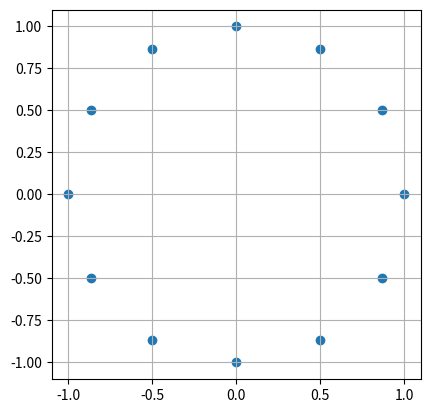

The script that saved this image:
#!/usr/bin/python
# -*- coding: UTF-8 -*-


print("--- Python学習講座---")
print("--- NumPy入門  行列の計算 回転行列の計算例---")


"""
肩慣らしとして今回は具体的かつ簡単な行列の計算例として
回転行列による一次変換を取り上げてみます。


回転行列による一次変換

平面座標上の始点(0, 1)に対し、回転行列により30度ずつ回転移動させてみます。
移動させた点をmatplotlibで可視化してみます。

NumPyでは三角関数のsin、cosがnp.sin、np.cosとして提供されていますので
回転行列の各要素でそれらを使用します。

行列の掛け算では前回学習したnp.dotを使用します。
"""

import matplotlib.pyplot as plt
import numpy as np


def get_rotation_matrix(rad):
	"""
	指定したradの回転を返す
	"""
	rot = np.array([[np.cos(rad), -np.sin(rad)], 
	[np.sin(rad), np.cos(rad)]])
	return rot

# 始点
base_point = np.array([1, 0])
x_points = []
y_points = []

for i in range(0, 12):
	deg = i * 30
	rad = deg * np.pi / 180
	rot = get_rotation_matrix(rad)
	rotated = np.dot(rot, base_point)
	x_points.append(rotated[0])
	y_points.append(rotated[1])

fig = plt.figure()
ax = fig.add_subplot(1, 1, 1)
ax.scatter(x_points, y_points)
ax.grid(True)

plt.gca().set_aspect('equal', adjustable='box')
plt.show()


print("--- NumPy入門  基本的な線形代数計算---")


"""
ベクトルや行列の生成、演算など基本的な事柄を学習しました。
ここからは基本的な線形代数の計算方法について学習しましょう。


numpy.linalg

numpy.linalgで基本的な線形代数演算が提供されています。
線形代数の教養課程レベルの教科書によくある以下のトピックをピックアップしました。

実際に手を動かして行列計算すると、だんだん慣れてくると思います。
初学者の方はまずはコピペで動かしてみてください。
基本的な線形代数計算 その1 ノルム・正規化・正規直交化
基本的な線形代数計算 その2 転置・トレース・逆行列・行列式
基本的な線形代数計算 その3 連立方程式
基本的な線形代数計算 その4 固有値

実際に業務などで計算する場合はScipyを使用することが多いのですが、
以前書いたとおりNumPyが基礎となるため、簡単な計算でNumpyの配列の取り扱いに慣れると
今後の学習がスムーズになるかと思います。
"""


print("--- NumPy入門 基本的な線形代数計算 その1 ノルム・正規化・正規直交化---")


"""
ノルムと正規化

ノルム

numpy.linalg.normを使用するとベクトルのノルムを求めることができます。
ピタゴラス数の小さい２数を使用した２次元ベクトルのサンプルを見てみましょう。
"""

# import numpy as np

x = np.array([3, 4])
print(np.linalg.norm(x))   # 5.0

y = np.array([33, 56])
print(np.linalg.norm(y))    # 65.0

"""
斜辺の長さとなっていることが確認できます。３次元以上でも同様です。
"""

# import numpy as np

x = np.array([2, 4, 4])
print(np.linalg.norm(x))    # 6.0


"""
正規化

numpy.linalg.normでノルムが求まりました。長さで割り算すると正規化することができます。
先ほどのサンプルをさらに正規化してみましょう。
"""

# import numpy as np

x = np.array([2, 4, 4])
norm = np.linalg.norm(x)
print(norm)

# ノルムで除算し正規化する
e = x / norm
print(e)    # [0.33333333 0.66666667 0.66666667]

# 正規化を確認する
print(np.linalg.norm(e))    # 1.0

"""
最終的にノルムが1の正規化されたベクトルを算出することができました。


正規直交化

次に２つの基底ベクトルが張るベクトル空間に対し、基底を正規直交化してみましょう。
線形代数の授業などではグラムシュミットの正規直交化を利用したと思いますが、
私も含め難儀された方が多いのではないでしょうか？np.linalg.qrを使用すると
QR分解されたものが返されます。すなわち、任意の正則行列Aが直交行列Qと
上三角行列Rの積に分解されて値が返されるわけです。

3次元ベクトル空間内に基底(1, 1, 0)、(0, -1, 0)が張る部分空間
（つまり３次元空間中のXY平面）があったとします。この基底を正規直交化してみましょう。
"""

# import numpy as np

# 基底(1, 1, 0), (0, -1, 0)
a = np.array([[1, 1], [1, -1], [0, 0]])
print(a)

# [[ 1  1]
#  [ 1 -1]
#  [ 0  0]]

q, r = np.linalg.qr(a)
print(q)

# [[-0.70710678 -0.70710678]
#  [-0.70710678  0.70710678]
#  [-0.         -0.        ]]

print(r)

# [[-1.41421356e+00  3.33066907e-16]
#  [ 0.00000000e+00 -1.41421356e+00]]

"""
QR分解された値が取得できました。
せっかくなので、実際に正規直交なのかを内積とノルムを計算して確認してみましょう。
"""
# 上サンプル続き

# 内積を計算する
ip = np.dot(q[0], q[1])
print(ip)    # -1.1102230246251565e-16


print("%.10f" % ip)    # -0.0000000000


# ノルムを確認する
print(np.linalg.norm(q[0]))    # 0.9999999999999998



print(np.linalg.norm(q[1]))     # 0.9999999999999999→1.0

"""
誤差により厳密には0になりませんので、
内積の方はフォーマットにより小数点表示で丸めて確認しています。
"""


print("--- NumPy入門 基本的な線形代数計算 その2 転置・トレース・逆行列・行列式---")


"""
今回は逆行列、転置、トレース、行列式の取得方法について学習します。
転置、トレースはndarrayオブジェクトのメソッドやプロパティで算出することができます。
逆行列、行列式は前回使用したlinalgを使用します。


転置

プロパティTで行列の転置を取得することができます。いくつかのサンプルで確認してみましょう。
"""

# import numpy as np

a = np.array([1, 2, 3])
print(a.T)    # [1 2 3]

b = np.array([[1], [2], [3]])
print(b)
# [[1]
#  [2]
#  [3]]

print(b.T)    # [[1 2 3]]


c = np.array([[1, 2], [3, 4]])
print(c)
# [[1 2]
#  [3 4]]


print(c.T)
# [[1 3]
#  [2 4]]


"""
トレース

行列の対角成分の和をトレースと呼びます。トレースの算出はtraceメソッドを使用します。
"""

# import numpy as np

a = np.array([[1, 2], [3, 4]])
print(a)
# [[1 2]
#  [3 4]]

print(a.trace())    # 5

"""
(蛇足な気もしますが)、一般的には正方行列のみに定義されるトレース、
numpyでは1,1成分から斜めに行けるところまで計算します。
例外を期待した実装をすると問題を見過ごしてしまうかもしれません。
"""

# import numpy as np

b = np.array([[1, 2, 3], [4, 5, 6]])
print(b)
# [[1 2 3]
#  [4 5 6]]

print(b.trace())    # 6


c = np.array([[1, 2], [3, 4], [5, 6]])
print(c)
# [[1 2]
#  [3 4]
#  [5 6]]

print(c.trace())    # 5


"""
逆行列

linalg.invメソッドで逆行列を求めることができます。
"""

# import numpy as np

a = np.array([[1, 2], [3, 4]])

a_inv = np.linalg.inv(a)
print(a_inv)
# [[-2.   1. ]
#  [ 1.5 -0.5]]

# 検算してみる
print(np.dot(a, a_inv))
# [[1.00000000e+00 1.11022302e-16]
#  [0.00000000e+00 1.00000000e+00]]

"""
最後の計算で行列の積で単位行列になることを確認していますが誤差が発生しています。


行列式

行列式はlinalg.detで求めることができます。
"""

# import numpy as np

a = np.array([[1, 2], [3, 4]])

det_a = np.linalg.det(a)
print(det_a)
# -2.0000000000000004

"""
1 * 4 - 2 * 3 = -2なのでほぼ正しい値が取得できていることが確認できます。
"""


print("--- NumPy入門 基本的な線形代数計算 その3 連立方程式---")


"""
linalg.solve

NumPyのlinalgには連立方程式を解くsolveが用意されています。
引数に連立方程式の係数行列と定数の行列を指定します。

例えば、以下の連立方程式を解く場合を考えます。
\[
\begin{equation}
\begin{cases}
\; 3x+y= 9 \\
\; x+3y= 0
\end{cases}
\end{equation}
\] 連立方程式の変数x、yの係数の及び定数を行列で表すとそれぞれ以下のようになります。

\[
A = \left(
\begin{array}{ll}
3 & 1 \\
1 & 3
\end{array}
\right)
\]

\[
B = \left(
\begin{array}{ll}
9\\
0
\end{array}
\right)
\]

それでは実際にpythonのコードで連立方程式を解いてみましょう。
"""

# import numpy as np

# 係数行列
coef = np.array([[3, 1], [1, 3]])
print(coef)
# [[3 1]
#  [1 3]]

# 定数の行列
dep = np.array([9, 0])
print(dep)    # [9 0]

# 連立方程式の解
ans = np.linalg.solve(coef, dep)
print(ans)    # [ 3.375 -1.125]

"""
念の為検算してみましょう。
"""

print(3 * ans[0] + 1 * ans[1])    # 9.0 

print(1 * ans[0] + 3 * ans[1])    # 0.0

"""
正しい答えが得られていたことが確認できました。
"""


print("--- NumPy入門 基本的な線形代数計算 その4 固有値---")


"""
固有値と固有ベクトル
固有値の復習

固有値の復習からです。

以下のn次の正方行列\( A \)が与えられていたとします。
\[
A = \left(
\begin{array}{llll}
a_{11} & a_{12} & … & a_{1n} \\
a_{21} & a_{22} & … & a_{2n} \\
: & : & … & : \\
a_{n1} & a_{n2} & … & a_{nn}
\end{array}
\right)
\]

この行列に対し、
\[
Ax = \lambda x
\] となる\( x \neq 0 \)が存在する時、\(\lambda\)を\( A \)の固有値と呼びます。
また、\( x \)を固有ベクトルと呼びます。

固有値を自力で計算するには固有方程式の解が必要になりますが、
Numpyではlinalg.eigで算出することができます。


linalg.eig

ではさっそく使ってみましょう。今回はサンプルとして、３行３列の行列を使用してみます。
戻り値はw、vの２つでそれぞれ固有値と固有ベクトルとなります。
"""

# import numpy as np

a = np.array([[2, 1, 1], [1, 2, 1], [1, 1, 2]])
print(a)
# [[2 1 1]
#  [1 2 1]
#  [1 1 2]]

w, v = np.linalg.eig(a)
print(w)    # [1. 4. 1.]


print(v)
# [[-0.81649658  0.57735027 -0.22645541]
#  [ 0.40824829  0.57735027 -0.56613852]
#  [ 0.40824829  0.57735027  0.79259392]]

"""
固有方程式が重解を持つ場合でも、linalg.eigの戻り値は重複した値を返す
という点に注意してください。上の行列の固有値方程式は、
\( (\lambda - 1)^2(\lambda - 4) = 0 \)で1は重解ですが、
wで1が２つ返されています。
vでwの添字に対応した固有ベクトルが返されます。

検算してみましょう。

まずは固有値が１の場合です。固有ベクトルは以下の平面となります。（s、tは任意の数とします。）

\[
x = s \left(
\begin{array}{l}
-0.81649658 \\
0.40824829 \\
0.40824829
\end{array}
\right)
+
t \left(
\begin{array}{l}
0.381008 \\
-0.81590361 \\
0.43489561
\end{array}
\right)
\]

検算は以下のとおりとなります。
"""

l = w[0]    # 固有値1
x = np.array([v[:, 0], v[:, 2]]).T    # 固有ベクトル

print(np.dot(a, x))
# [[-0.81649658 -0.22645541]
#  [ 0.40824829 -0.56613852]
#  [ 0.40824829  0.79259392]]

p = l * x
print(p)
# [[-0.81649658 -0.22645541]
#  [ 0.40824829 -0.56613852]
#  [ 0.40824829  0.79259392]]

"""
元の行列と固有値、固有ベクトルの関係が示されました。

次に固有値が4の場合です。固有ベクトルは以下の通りです。

\[
x = t \left(
\begin{array}{l}
0.57735027 \\
0.57735027 \\
0.57735027
\end{array}
\right)
\]

検算してみましょう。
"""

l = w[1]    # 固有値4
x = np.array([v[:, 1]]).T    # 固有ベクトル

print(np.dot(a, x))
# [[2.30940108]
#  [2.30940108]
#  [2.30940108]]

p = l * x
print(p)
# [[2.30940108]
#  [2.30940108]
#  [2.30940108]]

"""
こちらもやはり元の行列と固有値、固有ベクトルの関係が示されました。


補足

上のサンプルを手で計算するとシンプルに以下のようになります（もちろん計算方法に依存しますが）。

固有方程式
\[
(\lambda - 1)^2 (\lambda - 4) = 0
\] 上を解くと
\[
\lambda = 1, 4
\]

\( \lambda = 1 \)の場合の固有ベクトル

\[
x = s \left(
\begin{array}{l}
-1 \\
1 \\
0
\end{array}
\right)
+
t \left(
\begin{array}{l}
-1 \\
0 \\
1
\end{array}
\right)
\]

\( \lambda = 4 \)の場合の固有ベクトル

\[
x = t \left(
\begin{array}{l}
1 \\
1 \\
1
\end{array}
\right)
\]

ユニークではないため当然といえば当然ですが、
固有ベクトルが教科書通りの値とは異なる点に注意してください。
"""
